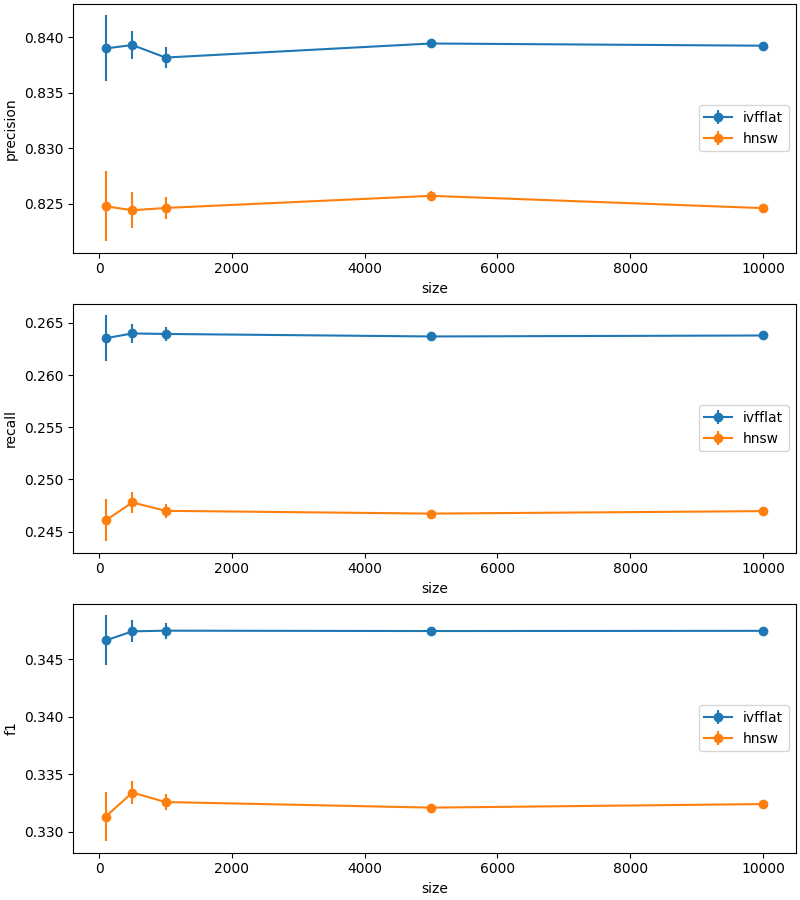

Values plotted in this chart, from the file beside it:
algo, bench_size, rounds, build_time_s, build_mem_bytes, precision_mean, precision_std, precision_stderr, recall_mean, recall_std, recall_stderr, f1_mean, f1_std, f1_stderr, micro_precision_mean, micro_precision_std, micro_precision_stderr, micro_recall_mean, micro_recall_std, micro_recall_stderr, micro_f1_mean, micro_f1_std, micro_f1_stderr, total_tp
ivfflat, 100, 100, 0.6972, 160153600, 0.839, 0.02967, 0.002967, 0.2635, 0.02178, 0.002178, 0.3466, 0.02167, 0.002167, 0.8409, 0.02941, 0.002941, 0.1183, 0.01629, 0.001629, 0.2069, 0.02477, 0.002477, 76593
ivfflat, 500, 100, 0.6972, 160153600, 0.8393, 0.01274, 0.001274, 0.264, 0.009069, 0.0009069, 0.3474, 0.009672, 0.0009672, 0.8412, 0.0126, 0.00126, 0.1155, 0.006753, 0.0006753, 0.203, 0.01045, 0.001045, 383051
ivfflat, 1000, 100, 0.6972, 160153600, 0.8382, 0.009034, 0.0009034, 0.2639, 0.007113, 0.0007113, 0.3475, 0.006904, 0.0006904, 0.8401, 0.008965, 0.0008965, 0.1159, 0.005475, 0.0005475, 0.2037, 0.0084, 0.00084, 765144
ivfflat, 5000, 100, 0.6972, 160153600, 0.8394, 0.004059, 0.0004059, 0.2637, 0.003089, 0.0003089, 0.3474, 0.00306, 0.000306, 0.8413, 0.00403, 0.000403, 0.1162, 0.002313, 0.0002313, 0.2042, 0.003552, 0.0003552, 3831458
ivfflat, 10000, 100, 0.6972, 160153600, 0.8392, 0.002215, 0.0002215, 0.2638, 0.002088, 0.0002088, 0.3475, 0.002077, 0.0002077, 0.8411, 0.002194, 0.0002194, 0.1162, 0.00143, 0.000143, 0.2041, 0.002215, 0.0002215, 7661291
hnsw, 100, 100, 1.133, 149020672, 0.8248, 0.03146, 0.003146, 0.2461, 0.02001, 0.002001, 0.3313, 0.02152, 0.002152, 0.8211, 0.03207, 0.003207, 0.1148, 0.01735, 0.001735, 0.201, 0.02673, 0.002673, 75418
hnsw, 500, 100, 1.133, 149020672, 0.8244, 0.01625, 0.001625, 0.2478, 0.009979, 0.0009979, 0.3334, 0.01005, 0.001005, 0.8208, 0.01667, 0.001667, 0.1159, 0.007046, 0.0007046, 0.203, 0.01076, 0.001076, 377139
hnsw, 1000, 100, 1.133, 149020672, 0.8246, 0.009634, 0.0009634, 0.247, 0.006483, 0.0006483, 0.3326, 0.006795, 0.0006795, 0.821, 0.009919, 0.0009919, 0.1149, 0.004834, 0.0004834, 0.2016, 0.007495, 0.0007495, 754353
hnsw, 5000, 100, 1.133, 149020672, 0.8257, 0.00457, 0.000457, 0.2467, 0.002949, 0.0002949, 0.3321, 0.003077, 0.0003077, 0.8221, 0.00471, 0.000471, 0.1142, 0.00204, 0.000204, 0.2006, 0.003149, 0.0003149, 3776318
hnsw, 10000, 100, 1.133, 149020672, 0.8246, 0.002971, 0.0002971, 0.247, 0.001686, 0.0001686, 0.3324, 0.001904, 0.0001904, 0.8209, 0.003077, 0.0003077, 0.1143, 0.001324, 0.0001324, 0.2006, 0.002059, 0.0002059, 7543019
